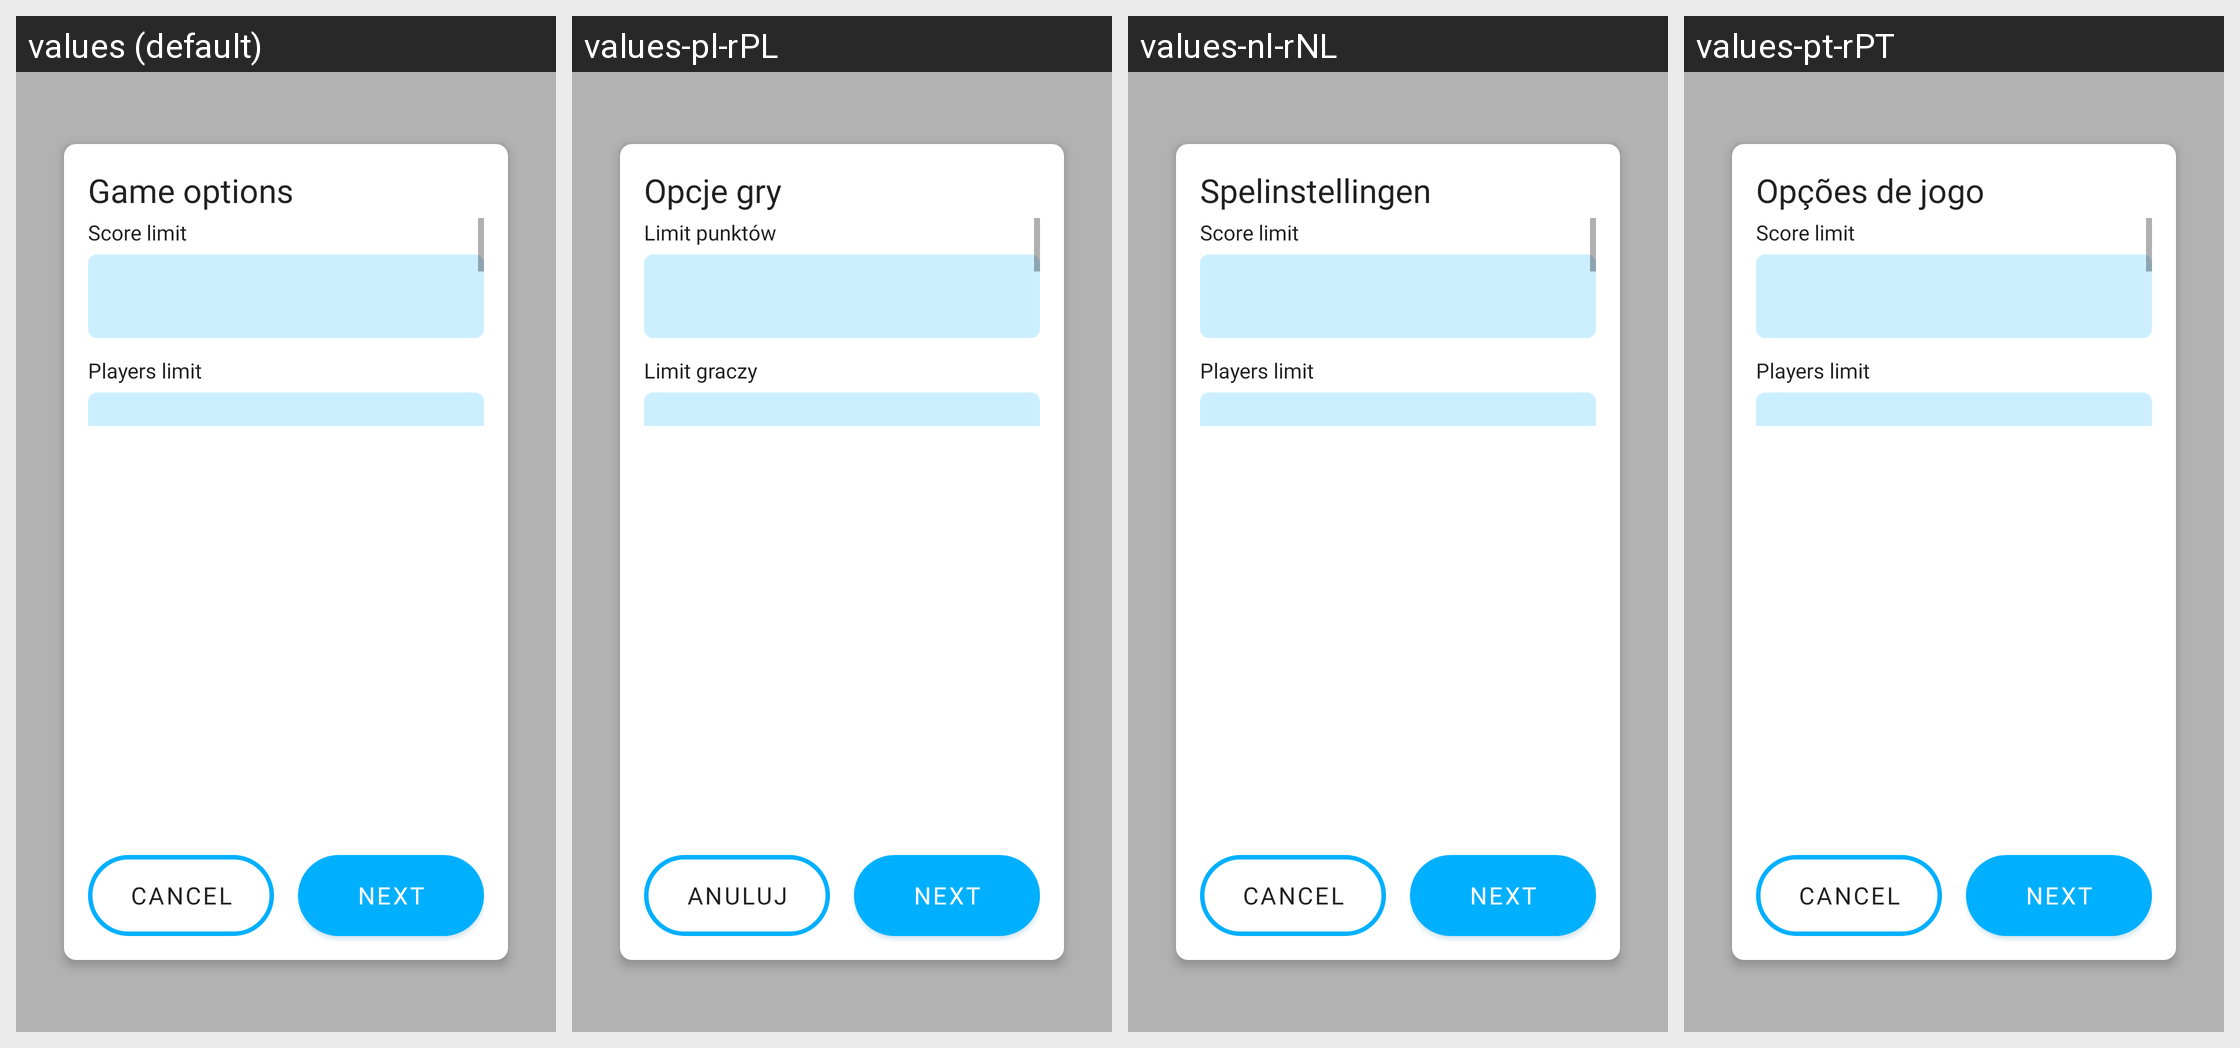

The Android screen above is rendered under several locales of the same app. Produce the string resources it draws, with the default and per-locale values.
Android screen res/layout/dialog_new_edit_game_options.xml rendered under 4 locales, left to right: values (default), values-pl-rPL, values-nl-rNL, values-pt-rPT. Device: Nexus 5 (rendered at 1080×1920; each locale shown at half size, 540×960, under a caption strip naming it); theme AppTheme.
Other locales in the repository, not shown: values-de-rDE, values-es-rES, values-hu-rHU, values-it, values-it-rIT, values-pt-rBR, values-ru-rRU, values-zh-rTW.
Strings drawn on this screen, with the default value and each locale's value (text and hints the layout hard-codes, and strings that could not be matched under every locale, appear in the picture but are not listed):

gameOptions
  values: Game options
  values-pl-rPL: Opcje gry
  values-nl-rNL: Spelinstellingen
  values-pt-rPT: Opções de jogo

scoreLimitLabel
  values: Score limit
  values-pl-rPL: Limit punktów
  values-nl-rNL: Score limit  [not translated; the default value is used]
  values-pt-rPT: Score limit  [not translated; the default value is used]

playersLimitLabel
  values: Players limit
  values-pl-rPL: Limit graczy
  values-nl-rNL: Players limit  [not translated; the default value is used]
  values-pt-rPT: Players limit  [not translated; the default value is used]

cancel
  values: Cancel
  values-pl-rPL: Anuluj
  values-nl-rNL: Cancel  [not translated; the default value is used]
  values-pt-rPT: Cancel  [not translated; the default value is used]

next
  values: Next
  values-pl-rPL: Next  [not translated; the default value is used]
  values-nl-rNL: Next  [not translated; the default value is used]
  values-pt-rPT: Next  [not translated; the default value is used]
